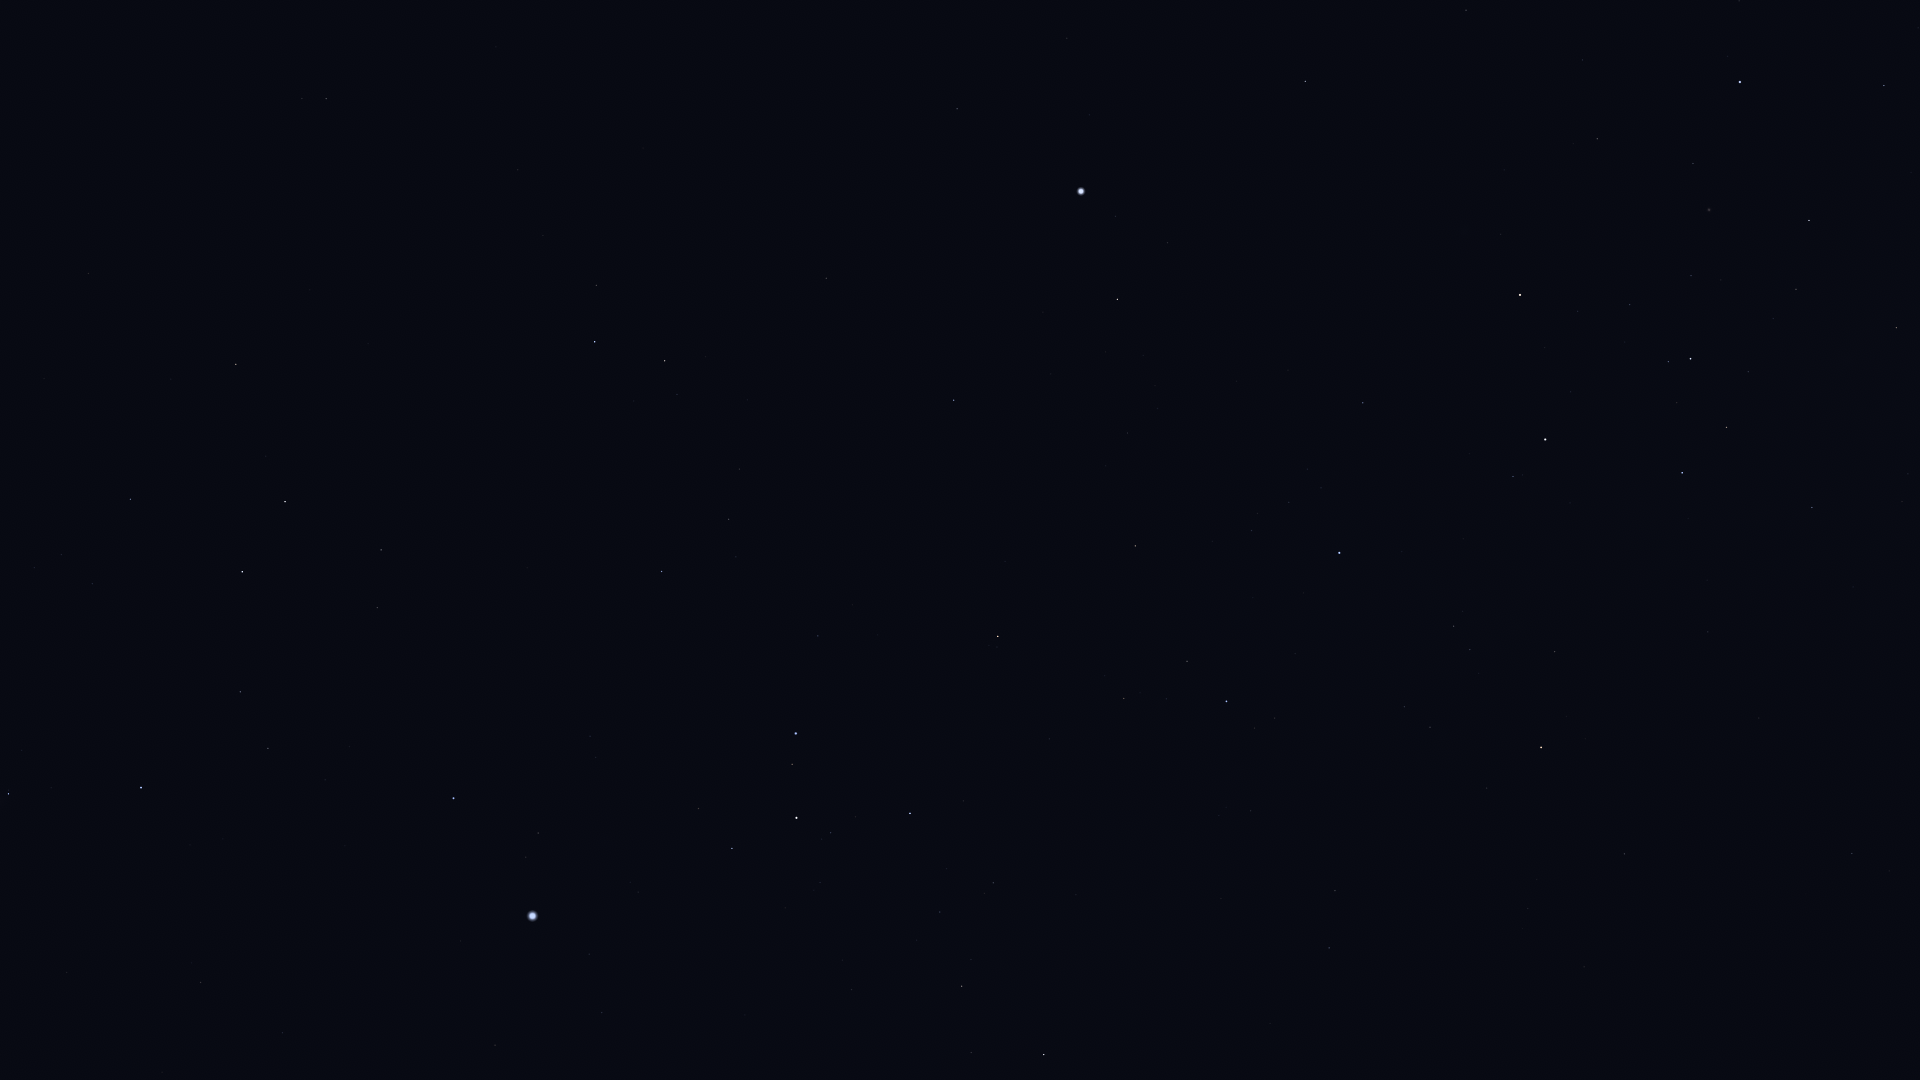

The file beside this chart, header and first rows:
Star_ID, Name, X, Y
21393, Theemin, 326, 98
21861, HIP 21861, 496, 47
22491, Mouhoun, 229, 258
23685, HIP 23685, 236, 364
24244, HIP 24244, 34, 567
24305, HIP 24305, 130, 499
24327, HIP 24327, 61, 554
24845, HIP 24845, 92, 584
24873, HIP 24873, 76, 600
25606, Nihal, 285, 502
25859, HIP 25859, 596, 285
25985, Arneb, 242, 572
26241, Hatysa, 8, 794
26634, Phact, 595, 342
27288, HIP 27288, 240, 692
27321, HIP 27321, 957, 109
27366, Saiph, 141, 787
27530, HIP 27530, 1067, 38
27628, Wazn, 665, 361
28103, HIP 28103, 268, 748
28199, HIP 28199, 677, 394
28328, HIP 28328, 826, 278
28910, HIP 28910, 325, 780
29034, Elkurud, 747, 400
29550, Amadioha, 633, 548
29651, HIP 29651, 200, 982
30122, Furud, 661, 571
30277, HIP 30277, 729, 519
30324, Mirzam, 453, 798
30438, Canopus, 1081, 191
30867, HIP 30867, 282, 1033
31416, HIP 31416, 596, 757
31592, HIP 31592, 538, 833
31685, HIP 31685, 954, 400
31895, Nosaxa, 1053, 310
32349, Sirius, 532, 916
32607, HIP 32607, 1305, 81
32759, HIP 32759, 818, 636
32768, HIP 32768, 1117, 299
33160, HIP 33160, 495, 1045
33165, HIP 33165, 694, 814
33347, HIP 33347, 589, 954
33579, Adhara, 796, 733
33856, Nganurganity, 792, 764
34045, Muliphein, 602, 1012
34444, Wezen, 796, 818
35037, HIP 35037, 830, 833
35228, HIP 35228, 1466, 10
35264, HIP 35264, 998, 636
35904, Aludra, 910, 813
36377, HIP 36377, 1135, 546
38041, Tapecue, 1350, 358
38146, HIP 38146, 961, 984
38170, Azmidi, 962, 986
39429, Naos, 1226, 701
39757, Tureis, 1044, 1054
39794, HIP 39794, 1582, 60
41037, Avior, 1520, 295
41312, HIP 41312, 1597, 139
42515, HIP 42515, 1335, 891
... 18 more rows
